Labelled photos from "mam", an image-classification folder in YashWankhade-ai/BreastCancerAI. The possible labels are: benign, malignant.

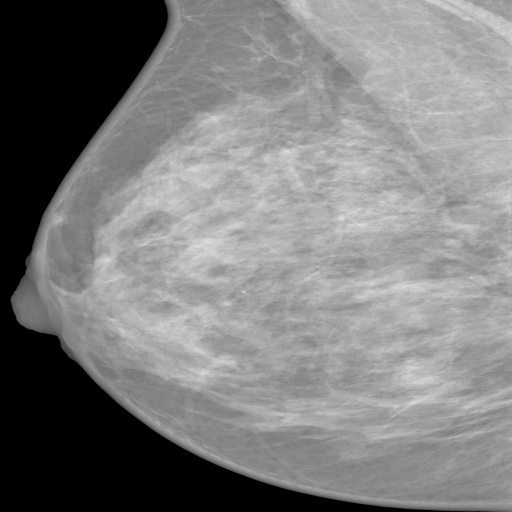
Label: benign

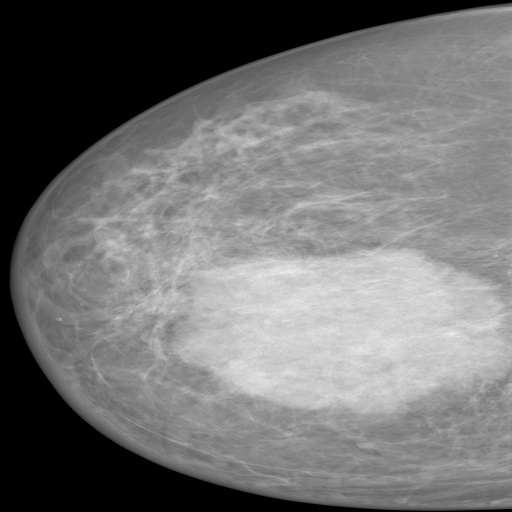
Label: malignant

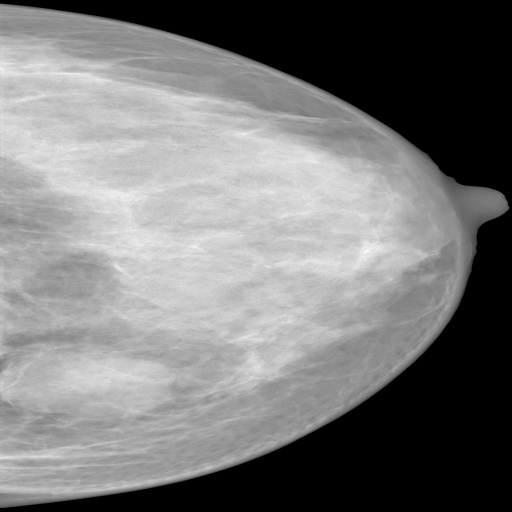
Label: benign

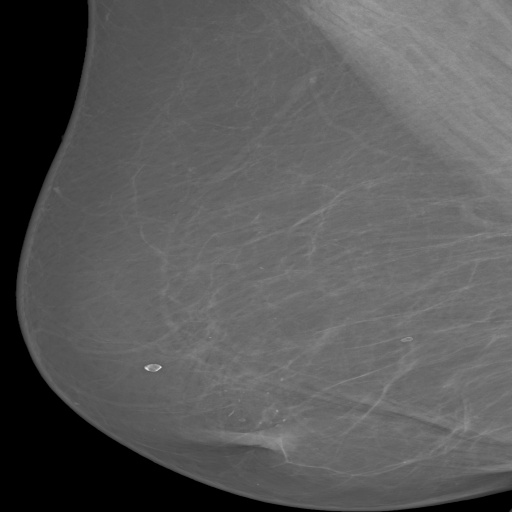
Label: benign

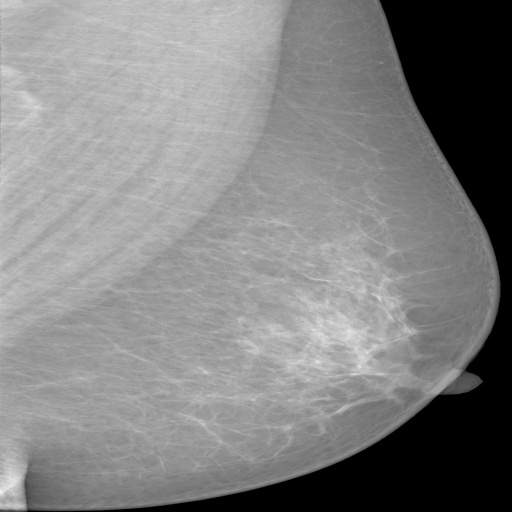
Label: benign

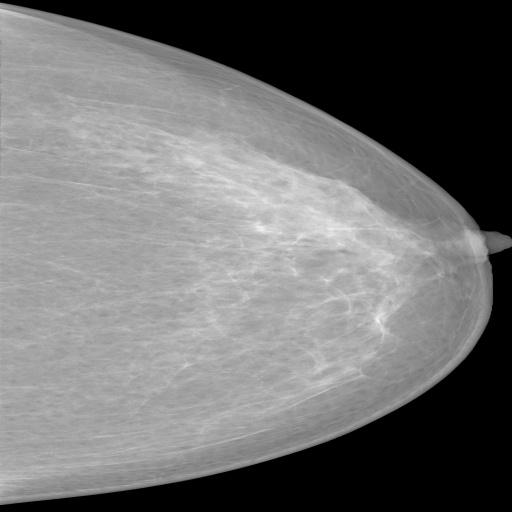
Label: benign
